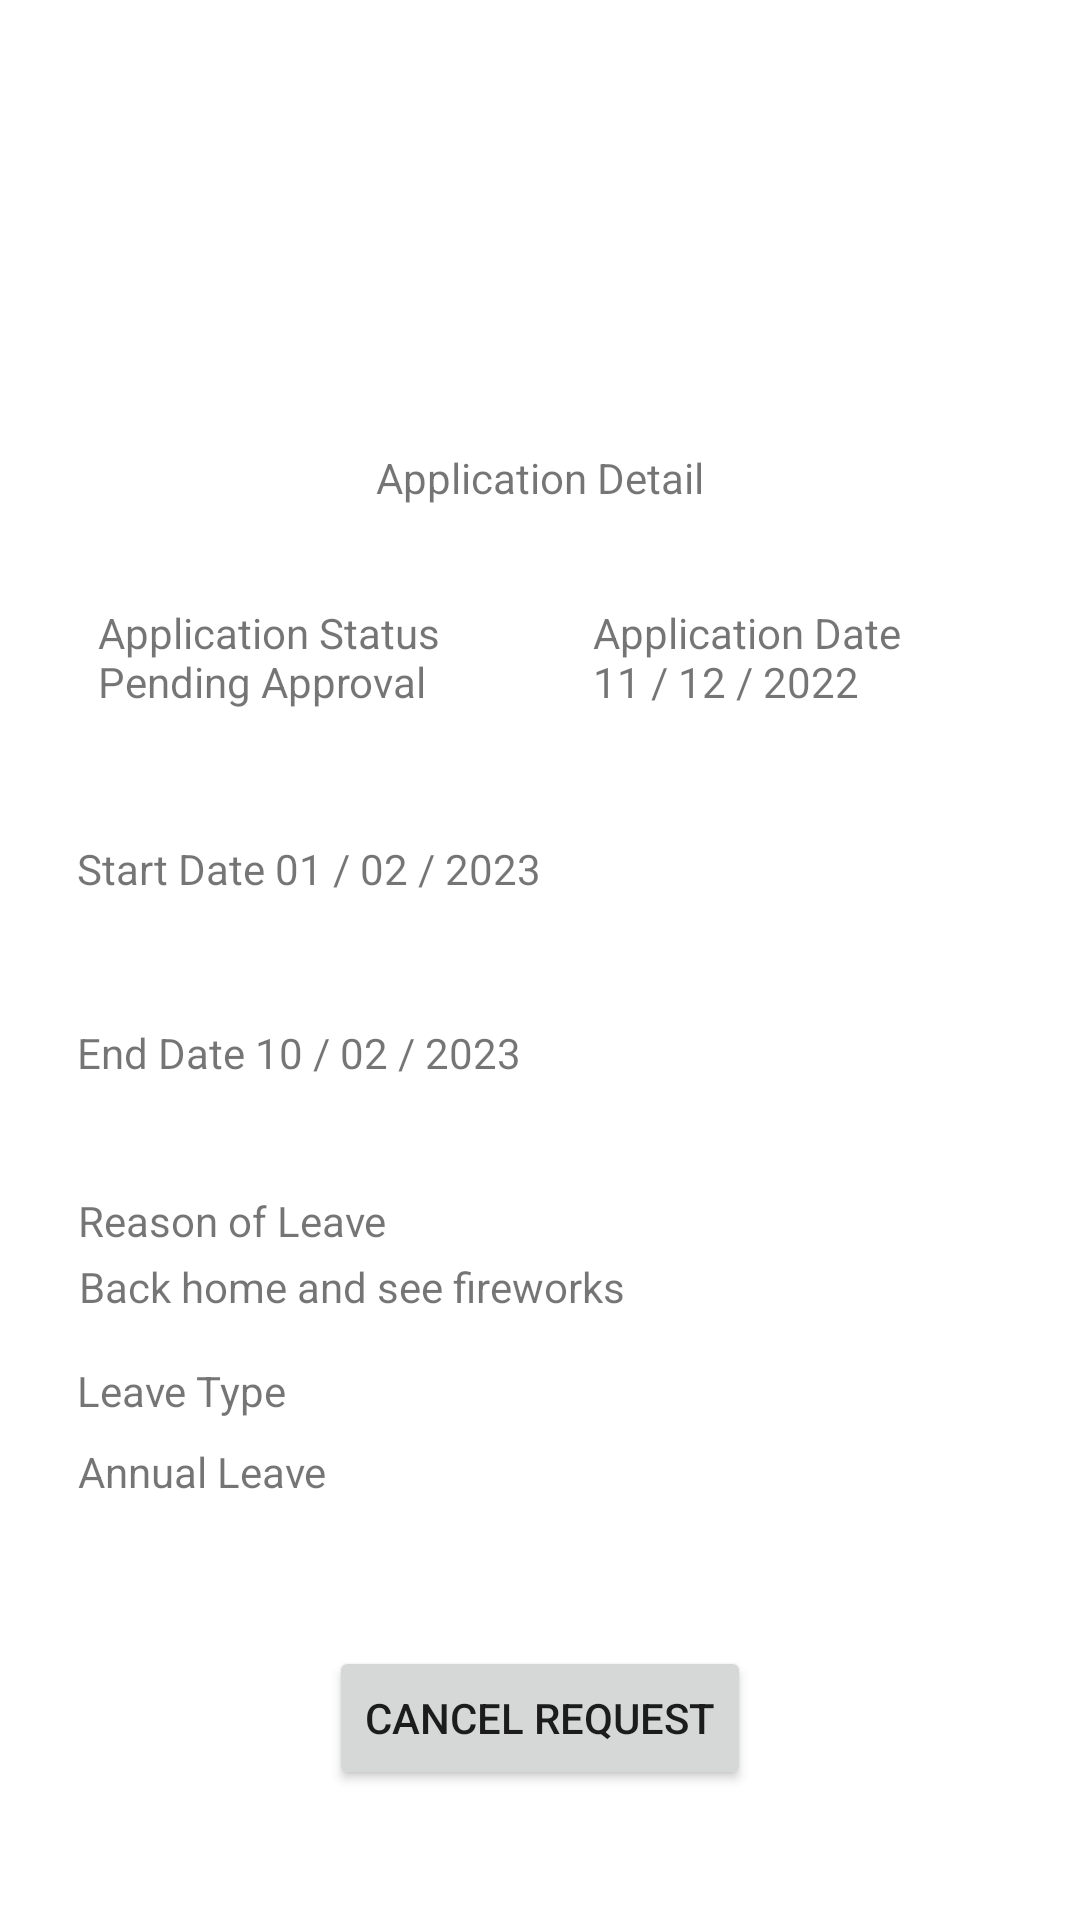

Android layout source for this screen:
<!-- AndroidManifest.xml: application theme Theme.ActivitySwitch -->
<!-- res/layout/activity_u131.xml -->
<?xml version="1.0" encoding="utf-8"?>
<androidx.constraintlayout.widget.ConstraintLayout xmlns:android="http://schemas.android.com/apk/res/android"
    xmlns:app="http://schemas.android.com/apk/res-auto"
    xmlns:tools="http://schemas.android.com/tools"
    android:layout_width="match_parent"
    android:layout_height="match_parent"
    tools:context=".u131">

    <TextView
        android:id="@+id/textView17"
        android:layout_width="130dp"
        android:layout_height="37dp"
        android:text="Application Date 11 / 12 / 2022"
        app:layout_constraintBottom_toBottomOf="parent"
        app:layout_constraintEnd_toEndOf="parent"
        app:layout_constraintHorizontal_bias="0.522"
        app:layout_constraintStart_toEndOf="@+id/textView16"
        app:layout_constraintTop_toTopOf="parent"
        app:layout_constraintVertical_bias="0.334" />

    <Button
        android:id="@+id/button_u131_cancel"
        android:layout_width="wrap_content"
        android:layout_height="wrap_content"
        android:text="Cancel Request"
        app:layout_constraintBottom_toBottomOf="parent"
        app:layout_constraintEnd_toEndOf="parent"
        app:layout_constraintStart_toStartOf="parent"
        app:layout_constraintTop_toBottomOf="@+id/u131_title"
        app:layout_constraintVertical_bias="0.898" />

    <TextView
        android:id="@+id/u131_title"
        android:layout_width="wrap_content"
        android:layout_height="wrap_content"
        android:text="Application Detail"
        app:layout_constraintBottom_toBottomOf="parent"
        app:layout_constraintEnd_toEndOf="parent"
        app:layout_constraintStart_toStartOf="parent"
        app:layout_constraintTop_toTopOf="parent"
        app:layout_constraintVertical_bias="0.241" />

    <TextView
        android:id="@+id/textView16"
        android:layout_width="130dp"
        android:layout_height="37dp"
        android:text="Application Status Pending Approval"
        app:layout_constraintBottom_toBottomOf="parent"
        app:layout_constraintEnd_toEndOf="parent"
        app:layout_constraintHorizontal_bias="0.142"
        app:layout_constraintStart_toStartOf="parent"
        app:layout_constraintTop_toTopOf="parent"
        app:layout_constraintVertical_bias="0.334" />

    <TextView
        android:id="@+id/textView18"
        android:layout_width="217dp"
        android:layout_height="37dp"
        android:layout_marginTop="36dp"
        android:text="Back home and see fireworks"
        app:layout_constraintBottom_toBottomOf="parent"
        app:layout_constraintEnd_toEndOf="parent"
        app:layout_constraintHorizontal_bias="0.183"
        app:layout_constraintStart_toStartOf="parent"
        app:layout_constraintTop_toTopOf="parent"
        app:layout_constraintVertical_bias="0.676" />

    <TextView
        android:id="@+id/textView95"
        android:layout_width="217dp"
        android:layout_height="27dp"
        android:layout_marginTop="36dp"
        android:text="Reason of Leave"
        app:layout_constraintBottom_toBottomOf="parent"
        app:layout_constraintEnd_toEndOf="parent"
        app:layout_constraintHorizontal_bias="0.182"
        app:layout_constraintStart_toStartOf="parent"
        app:layout_constraintTop_toTopOf="parent"
        app:layout_constraintVertical_bias="0.626" />

    <TextView
        android:id="@+id/textView98"
        android:layout_width="217dp"
        android:layout_height="27dp"
        android:layout_marginTop="36dp"
        android:text="Leave Type"
        app:layout_constraintBottom_toTopOf="@+id/textView19"
        app:layout_constraintEnd_toEndOf="parent"
        app:layout_constraintHorizontal_bias="0.18"
        app:layout_constraintStart_toStartOf="parent"
        app:layout_constraintTop_toTopOf="parent"
        app:layout_constraintVertical_bias="1.0" />

    <TextView
        android:id="@+id/textView96"
        android:layout_width="217dp"
        android:layout_height="27dp"
        android:layout_marginTop="36dp"
        android:text="End Date 10 / 02 / 2023"
        app:layout_constraintBottom_toBottomOf="parent"
        app:layout_constraintEnd_toEndOf="parent"
        app:layout_constraintHorizontal_bias="0.18"
        app:layout_constraintStart_toStartOf="parent"
        app:layout_constraintTop_toTopOf="parent"
        app:layout_constraintVertical_bias="0.529" />

    <TextView
        android:id="@+id/textView97"
        android:layout_width="217dp"
        android:layout_height="27dp"
        android:layout_marginTop="36dp"
        android:text="Start Date 01 / 02 / 2023"
        app:layout_constraintBottom_toBottomOf="parent"
        app:layout_constraintEnd_toEndOf="parent"
        app:layout_constraintHorizontal_bias="0.18"
        app:layout_constraintStart_toStartOf="parent"
        app:layout_constraintTop_toTopOf="parent"
        app:layout_constraintVertical_bias="0.423" />

    <TextView
        android:id="@+id/textView19"
        android:layout_width="208dp"
        android:layout_height="46dp"
        android:text="Annual Leave"
        app:layout_constraintBottom_toBottomOf="parent"
        app:layout_constraintEnd_toEndOf="parent"
        app:layout_constraintHorizontal_bias="0.172"
        app:layout_constraintStart_toStartOf="parent"
        app:layout_constraintTop_toTopOf="parent"
        app:layout_constraintVertical_bias="0.81" />
</androidx.constraintlayout.widget.ConstraintLayout>
<!-- resources referenced by this layout -->
<resources>
  <style name="Theme.ActivitySwitch" parent="Theme.MaterialComponents.DayNight.DarkActionBar">
          
          <item name="colorPrimary">@color/purple_500</item>
          <item name="colorPrimaryVariant">@color/purple_700</item>
          <item name="colorOnPrimary">@color/white</item>
          
          <item name="colorSecondary">@color/teal_200</item>
          <item name="colorSecondaryVariant">@color/teal_700</item>
          <item name="colorOnSecondary">@color/black</item>
          
          <item name="android:statusBarColor">?attr/colorPrimaryVariant</item>
          
      </style>
  <!-- not gathered from this repository: default colours our renderer supplied (Android Studio template values) -->
  <color name="purple_500">#FF6200EE</color>
  <color name="purple_700">#FF3700B3</color>
  <color name="teal_200">#FF03DAC5</color>
  <color name="teal_700">#FF018786</color>
  <color name="black">#FF000000</color>
  <color name="white">#FFFFFFFF</color>
</resources>
